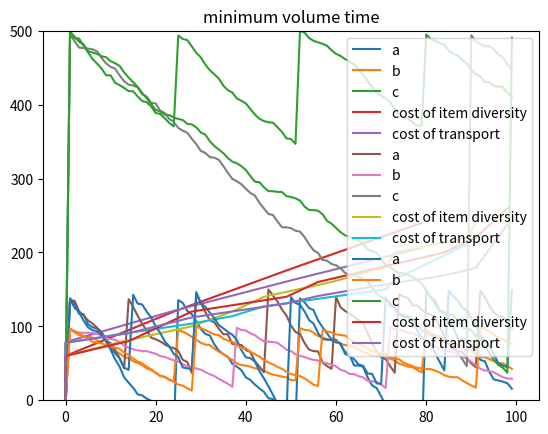

The matplotlib source for this figure:
import matplotlib.pyplot as plt
import random
import math

class lager:
    def __init__(self):
        #this is what it costs you to store something
        #this doesn't have to be absolute volume,
        #it can be square meters too, if you have
        #something that simply occupies that space and
        #you can't stack it.
        
        self.cost_per_stored_volume=1 #flat space limiting fee
        self.cost_per_stored_value=1 #opportunity costs, security, etc.
        
        self.cost_per_transport_volume=10  #as a flat fee on the volume
        self.cost_per_transport_value=0.01 #as a fraction of the value of things transported
        #maybe there is a limit on how much people are willing to 
        #transport at once,
        self.maximum_transport_volume=10000
        self.maximum_transport_value=10000
        
        self.flat_transport_fee=200
        self.diversity_fee=2000 #cost per item type you're transporting.
        
        self.maximum_volume_stored=0
        self.maximum_value_stored=0
        
        self.goods=[]
        self.strategies={"fixed volume":self.refill_fixed_volume_check,
                        "minimum volume":self.refill_minimum_volume_check,
                        "minimum volume time":self.refill_minimum_volume_time_check}
        
        self.pick_strategy()
        
        self.chosen_strategy=None
        
        self.time=0
        
    
                
    def order_refill(self,time=1):
        """when the lager restocks, this is the function to do it."""
        if self.time%time==0:
            total_volume=0
            diversity=0
            for g in self.goods:
                if g.needs_refill:
                    total_volume+=g.maximum - g.current
                    g.order_refill()
                    diversity+=1
            if total_volume!=0:
                
                self.sim_volume_cost_track+=self.transport_cost(total_volume,0,diversity)
                self.order_time.append(self.time)
                self.sim_volume_cost.append(self.sim_volume_cost_track*0.01)
                
                self.sim_diversity_cost_track+=diversity*self.diversity_fee
                self.sim_diversity_cost.append(self.sim_diversity_cost_track*0.01)
        #return cost
            
    def max_transport_costs(self):
        c=self.transport_cost(self.maximum_transport_volume,self.maximum_transport_value,1)
        return c
        
    def transport_cost(self,vol,val,div,fee=200,div_fee=10,cptvol=10,cptval=0.01):
        
        #hm the transport costs should probably be affected by the number
        #of things that I move... like the diversity 
        
        flat_fees=math.ceil((vol+1)/self.maximum_transport_volume)*fee
        cost=(vol * cptvol#self.cost_per_transport_volume
             +val * cptval#self.cost_per_transport_value
             +flat_fees)
        return cost
    
    def transport_key_points(self,plot=False):
        volume=[
                self.maximum_transport_volume/4,
                self.maximum_transport_volume/3,
                self.maximum_transport_volume/2,
                self.maximum_transport_volume/1.25,
                self.maximum_transport_volume,
                self.maximum_transport_volume+1,
                self.maximum_transport_volume*2,
                ]
        ps=[]
        pd=[]
        psfee=[]
        pdfee=[]
        psvolprice=[]
        pdvolprice=[]
        for v in volume:
            ps.append(self.transport_cost(v,0,1))
            psfee.append(self.transport_cost(v,0,1,2*self.flat_transport_fee))
            psvolprice.append((self.transport_cost(v,
                                                    0,
                                                    1,
                                                    self.flat_transport_fee,
                                                    self.cost_per_transport_volume*1.025)))
        for v in volume:
            pd.append((self.transport_cost(v,0,1))/(v+1))
            pdfee.append((self.transport_cost(v,0,1,2*self.flat_transport_fee))/(v+1))
            pdvolprice.append((self.transport_cost(v,
                                                0,
                                                1,
                                                self.flat_transport_fee,
                                                self.cost_per_transport_volume*1.025))/(v+1))
        
        if plot:
            plt.plot(volume,pd,label="all default")
            plt.plot(volume,pdfee,label="double fee")
            plt.plot(volume,pdvolprice,label="vol price +25%")
            plt.legend()
            plt.xlabel("volume")
            plt.ylabel("price per volume")
            plt.show()
        
            
        
    
    def storage_cost(self):
        cost=self.cost_per_stored_volume+self.cost_per_stored_value
        return cost
    
    
    
    def refill_fixed_volume_check(self,volume=400):
        """refill if all stockes if the total volume missing
        reaches a certain number"""
        tickneed=0
        for g in self.goods:
            
            tickneed+=g.maximum-g.current
            #loss=consumption*random.random()
            #self.current-=loss
            
        if tickneed > volume:
            for g in self.goods:
                g.needs_refill=True
        
    def refill_minimum_volume_check(self):
        """refill any good when it drops below a minimum volume"""
        for g in self.goods:
            if g.current < g.maximum*g.limit:
                g.needs_refill=True
            
        
    def refill_minimum_volume_time_check(self):
        """refill a good when it is below a minimum volume at a certain
        point in time,usually the point when you check or order new
        stuff"""
        for g in self.goods:
            if g.current < g.maximum*g.limit:
                g.needs_refill=True
    
    def pick_strategy(self):
        a=1
        #ok so there is an optimal strategy for every situation
        
        
    
    def sim(self,plot=False):
        self.time=0
        tm=100
        #self.sim_volume_cost_track=0
        self.order_time=[0]
        #self.sim_cumulative_cost=[0]
        self.sim_diversity_cost_track=0
        self.sim_diversity_cost=[0]
        self.sim_volume_cost_track=0
        self.sim_volume_cost=[0]
        timeaxis=[]
        while self.time < tm:
            tickneed=0
            
            for g in self.goods:
                loss=g.loss()
                g.current-=loss
                r=g.check_current()
                g.levels.append(g.current)
                #refill
                #for g in self.goods:
                #    g.order_refill()
            self.strategies[self.chosen_strategy]()
            tint=1
            if self.chosen_strategy=="minimum volume time":
                tint=7
            self.order_refill(tint)
            timeaxis.append(self.time)
            self.time+=1
        if plot:
            
            axes = plt.gca()
            axes.set_xlim([-5,105])
            axes.set_ylim([0,500])
            for g in self.goods:
                plt.plot(timeaxis,g.levels,label=g.name)
            plt.plot(self.order_time,self.sim_diversity_cost,label="cost of item diversity")
            plt.plot(self.order_time,self.sim_volume_cost,label="cost of transport")
            plt.title(self.chosen_strategy)
            
            plt.legend()
            print("final costs",self.sim_volume_cost_track)
            print("number of trips",len(self.sim_volume_cost))
            print("cost to diversity",self.sim_diversity_cost_track)
            plt.show()
        

class good:
    def __init__(self,name="dummy",max_=100,current=0,limit=0.4,consumption=10):
        self.name=name
        self.maximum=max_
        self.current=current
        self.limit=limit
        self.consumption=consumption
        self.levels=[]
        self.needs_refill=False
    
    def check_current(self):
        return self.current < self.limit*self.maximum
            
            #self.order_refill()
    
    def order_refill(self):
        self.current=self.maximum
        self.needs_refill=False
    
    def loss(self):
        loss=random.random()*self.consumption
        return loss
        
def test_all():
    test_transport_costs()
    test_all_strategies()
    
def test_transport_costs(plot=False):
    l=lager()
    a=good(150,0,0.3,15)
    b=good(100,0,0.2,5)
    c=good(500,0,0.005,10)
    l.goods=[a,b,c]
    l. transport_key_points(plot=plot)
    #test_sim()
    a=1

    
def test_all_strategies():
    #ok so the first one *obviously* cuts down the number of trips
    #and a lot more than the other two.
    
    #from the other two, the one with time checks is better,
    #because somewhat obviously, no wait this isn't obvious at all.
    #hm. weird. it reduces the number of trips slightly though.
    
    #this the result if I transport from the same location,
    #If I have to make stops or simply order transport that can't
    #rideshare, this efficiency by bundling should go away
    #or be reduced by loading/unloading/waiting inefficiencies.
    #I THINK...
    test_fcv()
    test_mvc()
    test_mvtc()
    
    
def create_dummy_goods(l):
    a=good("a",150,0,0.3,15)
    b=good("b",100,0,0.2,5)
    c=good("c",500,0,0.1,10)
    l.goods=[a,b,c]
    
def test_fcv():
    l=lager()
    l.chosen_strategy="fixed volume"
    create_dummy_goods(l)
    l.sim(True)
def test_mvc():
    l=lager()
    l.chosen_strategy="minimum volume"
    create_dummy_goods(l)
    l.sim(True)
    
def test_mvtc():
    l=lager()
    l.chosen_strategy="minimum volume time"
    create_dummy_goods(l)
    l.sim(True)
    
    
    



if __name__=="__main__":
    test_all()
